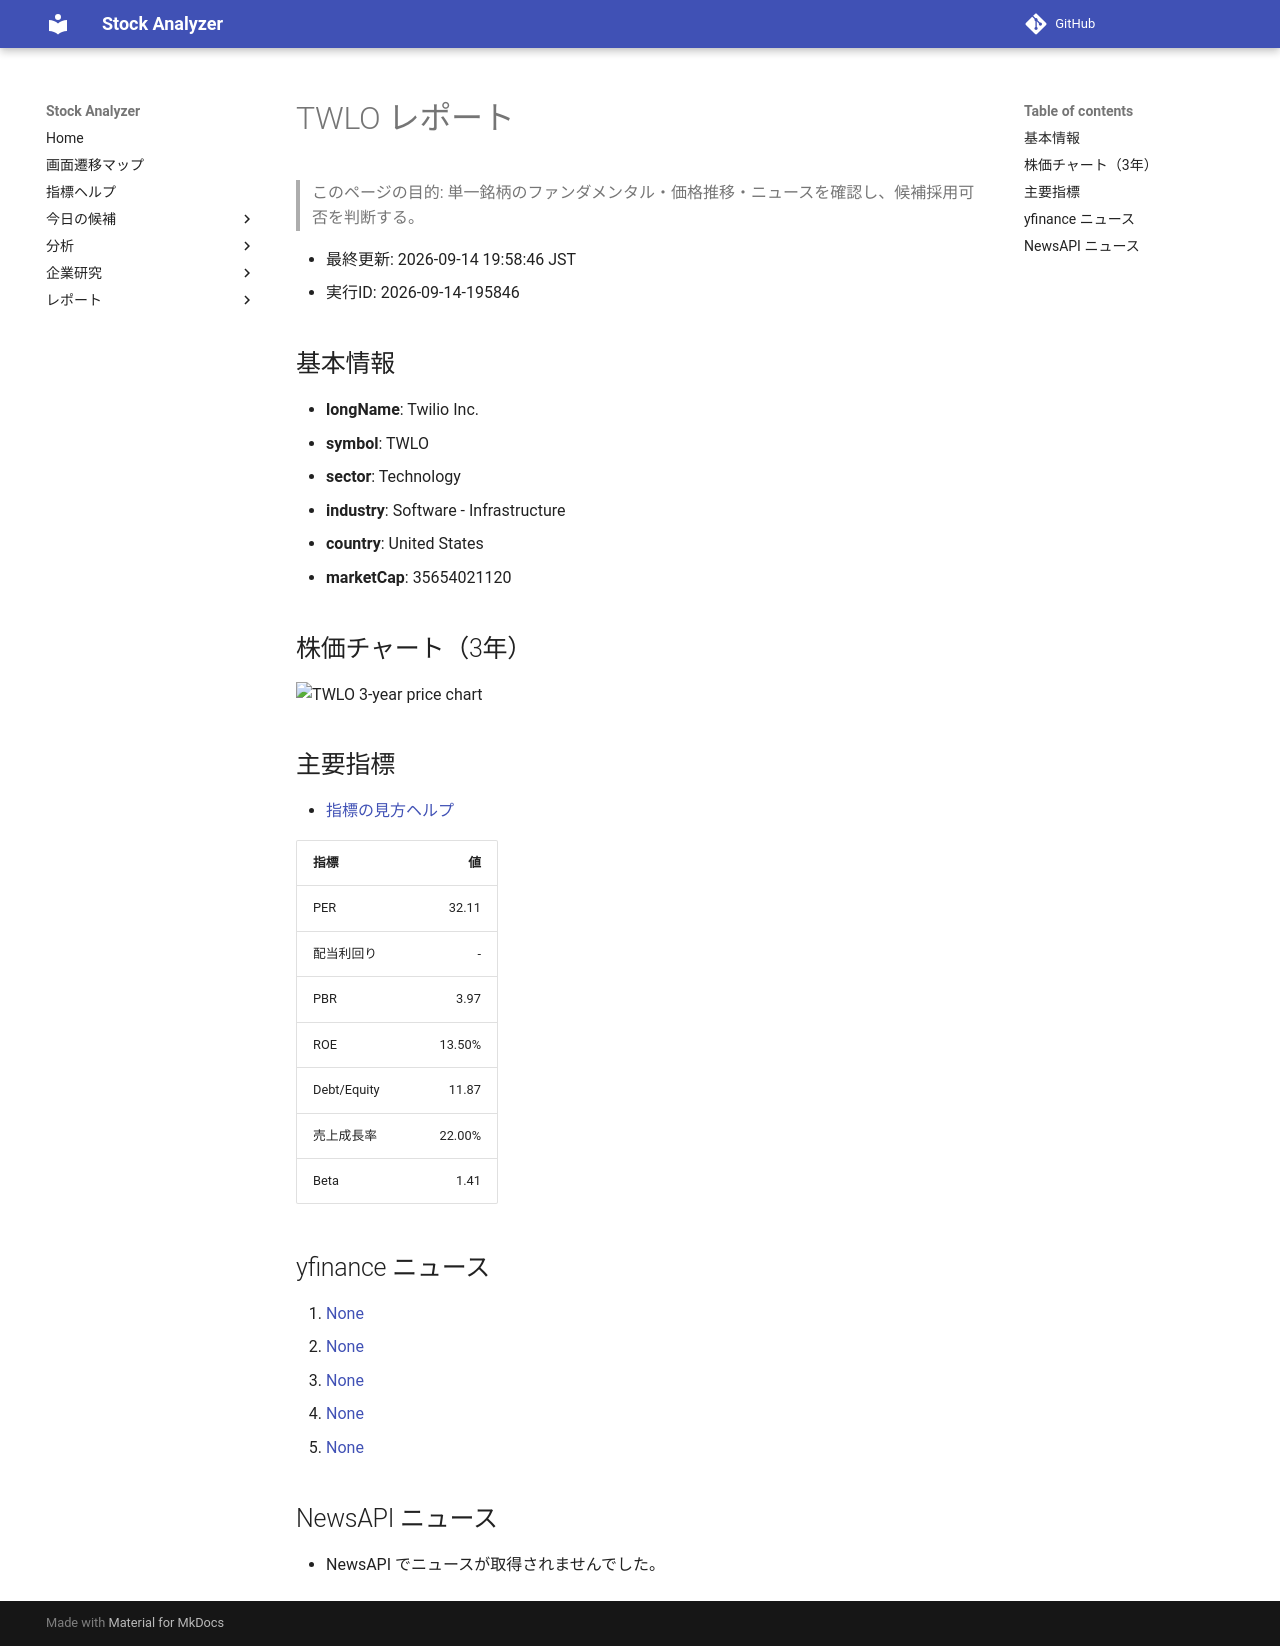

repository: Yumi-note/Making-APP · page: reports/2026-09-14/195846/TWLO/index.html · generator: mkdocs

# TWLO レポート

> このページの目的: 単一銘柄のファンダメンタル・価格推移・ニュースを確認し、候補採用可否を判断する。

- 最終更新: 2026-09-14 19:58:46 JST
- 実行ID: 2026-09-14-195846

## 基本情報

- **longName**: Twilio Inc.
- **symbol**: TWLO
- **sector**: Technology
- **industry**: Software - Infrastructure
- **country**: United States
- **marketCap**: 35654021120

## 株価チャート（3年）

![TWLO 3-year price chart](TWLO_3y.png)

## 主要指標

- [指標の見方ヘルプ](../../../../indicators.md)

| 指標 | 値 |
|---|---:|
| PER | 32.11 |
| 配当利回り | - |
| PBR | 3.97 |
| ROE | 13.50% |
| Debt/Equity | 11.87 |
| 売上成長率 | 22.00% |
| Beta | 1.41 |

## yfinance ニュース

1. [None](None)
2. [None](None)
3. [None](None)
4. [None](None)
5. [None](None)

## NewsAPI ニュース

- NewsAPI でニュースが取得されませんでした。
